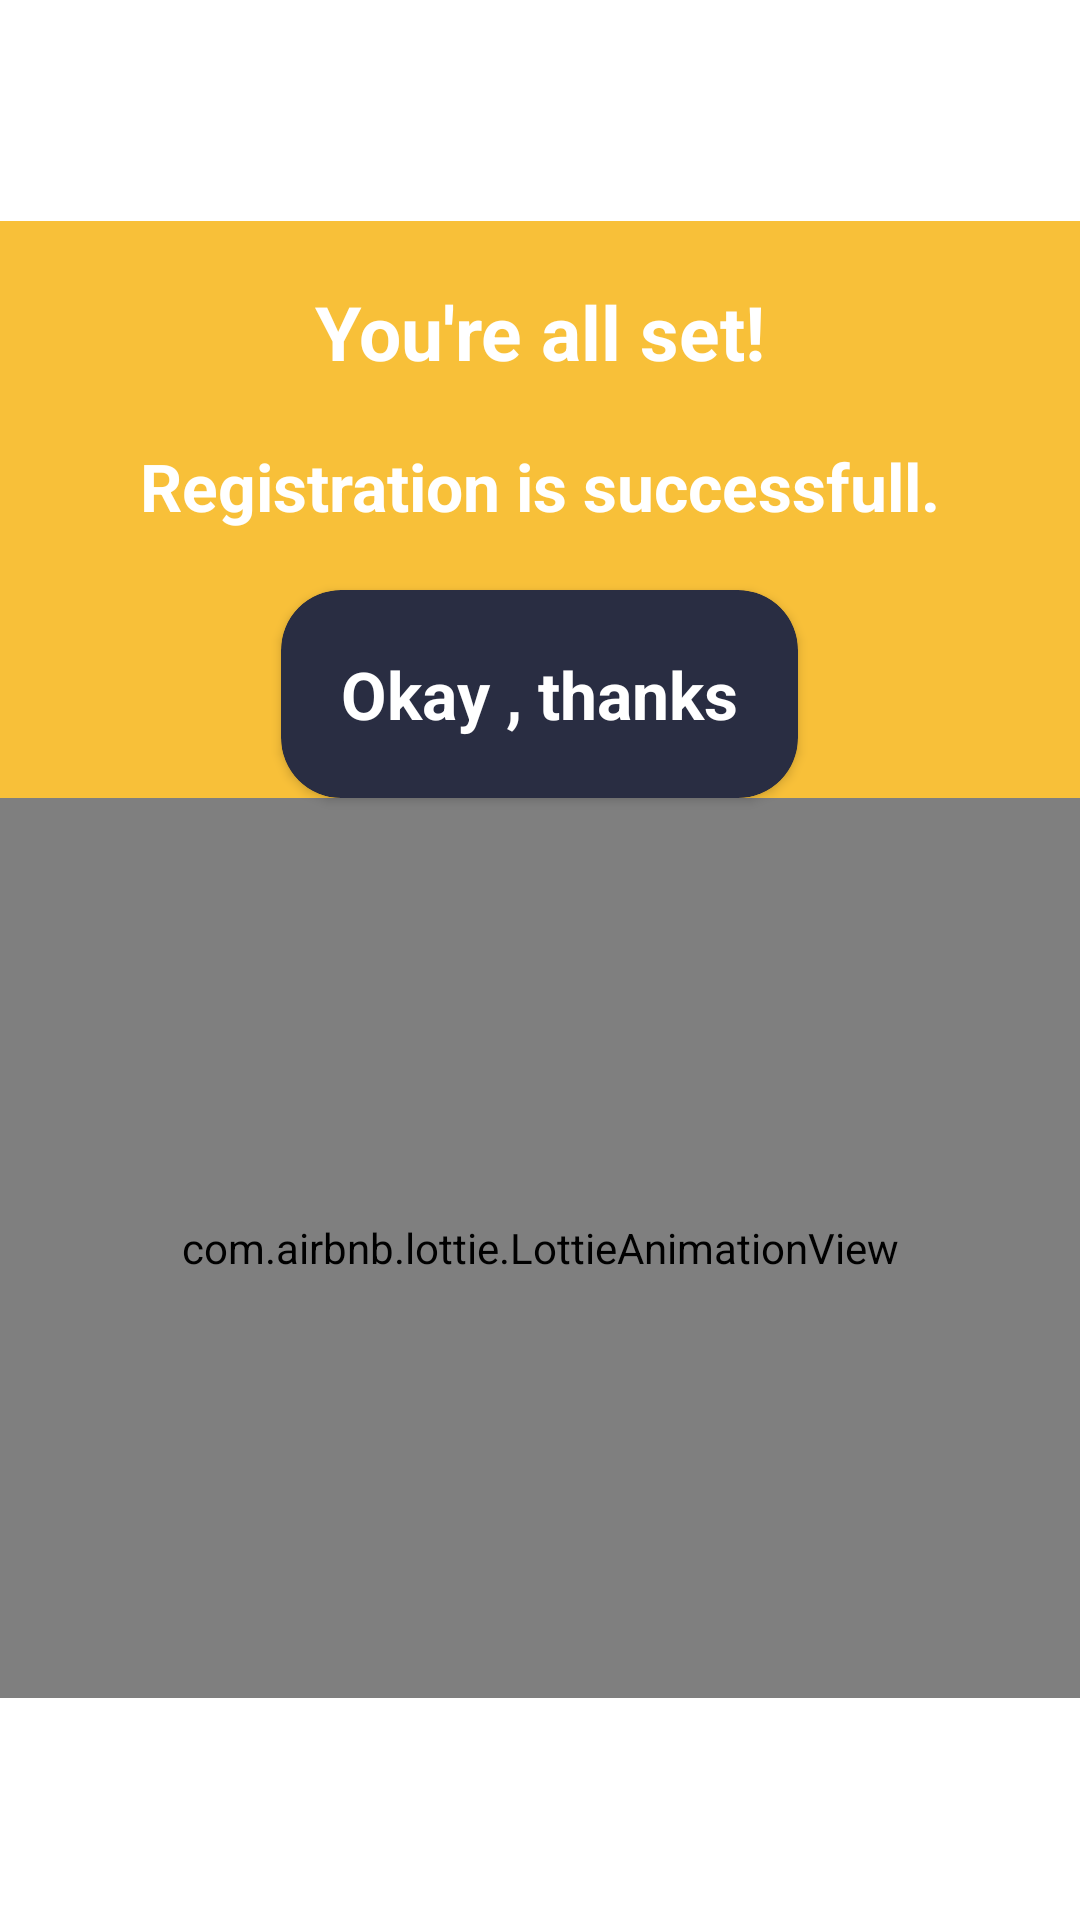

Reconstruct the res/layout file that produces this screen, plus the resources it refers to.
<!-- AndroidManifest.xml: application theme Theme.Shoppin -->
<!-- res/layout/activity_sigunorloginpopup.xml -->
<?xml version="1.0" encoding="utf-8"?>
<RelativeLayout xmlns:android="http://schemas.android.com/apk/res/android"
    xmlns:app="http://schemas.android.com/apk/res-auto"
    xmlns:tools="http://schemas.android.com/tools"
    android:layout_width="match_parent"
    android:layout_height="match_parent"
    tools:context="to.nishant.shoppin.sigunorloginpopup">


    <LinearLayout
        android:layout_width="match_parent"
        android:layout_height="wrap_content"
        android:layout_centerInParent="true"
        android:background="#f8c039"

        android:gravity="center_horizontal"
        android:orientation="vertical">


        <TextView
            android:layout_width="wrap_content"
            android:layout_height="wrap_content"
            android:layout_margin="20dp"
            android:text="You're all set!"
            android:textColor="@color/white"
            android:textSize="25dp"
            android:textStyle="bold" />

        <TextView
            android:layout_width="wrap_content"
            android:layout_height="wrap_content"
            android:text="Registration is successfull."
            android:textColor="@color/white"
            android:textSize="22dp"
            android:textStyle="bold" />

        <androidx.cardview.widget.CardView
            android:id="@+id/cardbtngotohome"
            android:layout_width="wrap_content"
            android:layout_height="wrap_content"
            android:layout_marginTop="20dp"
            app:cardBackgroundColor="#292d42"
            app:cardCornerRadius="20dp">

            <TextView
                android:layout_width="wrap_content"
                android:layout_height="wrap_content"
                android:layout_margin="20dp"
                android:text="Okay , thanks"
                android:textColor="@color/white"
                android:textSize="22dp"
                android:textStyle="bold" />
        </androidx.cardview.widget.CardView>

        <com.airbnb.lottie.LottieAnimationView
            android:layout_width="match_parent"
            android:layout_height="300dp"
            android:layout_centerHorizontal="true"
            android:layout_centerVertical="true"
            app:lottie_autoPlay="true"
            app:lottie_loop="true"
            app:lottie_rawRes="@raw/cardpopup1"
            app:lottie_speed="1" />


    </LinearLayout>

</RelativeLayout>
<!-- resources referenced by this layout -->
<resources>
  <color name="white">#FFFFFFFF</color>
  <style name="Theme.Shoppin" parent="Theme.MaterialComponents.DayNight.DarkActionBar">
          
          <item name="colorPrimary">@color/purple_500</item>
          <item name="colorPrimaryVariant">@color/purple_700</item>
          <item name="colorOnPrimary">@color/white</item>
          
          <item name="colorSecondary">@color/purple_200</item>
          <item name="colorSecondaryVariant">@color/purple_200</item>
          <item name="colorOnSecondary">@color/purple_200</item>
          
          <item name="android:statusBarColor" tools:targetApi="l">?attr/colorPrimaryVariant</item>
          
      </style>
  <color name="purple_500">#f7f7f7</color>
  <color name="purple_700">#f7f7f7</color>
  <color name="purple_200">#f7f7f7</color>
</resources>
